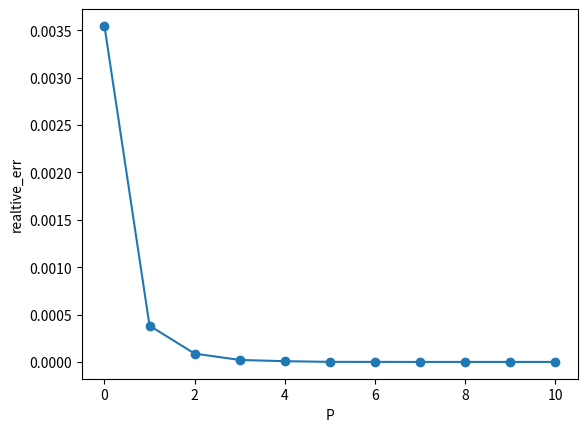

The matplotlib source for this figure:
import math
import cmath
import random
import numpy as np
import matplotlib.pyplot as plt

def random_complex():
    l = random.uniform(0,1)
    theta = random.uniform(-math.pi,math.pi)
    return complex(l * math.cos(theta), l * math.sin(theta))

random.seed(314)

N = 1000
zd = -2 + 3j
z = 1 + 2j
zis = [zd + random_complex() for _ in range(N)]
qis = [random.uniform(0,1) for _ in range(N)]

phi_real = sum([qi * cmath.log(z - zi) for qi,zi in zip(qis,zis)])
print(f'phi_real = {phi_real}')

errs = []
Ps = range(0,11)
for P in Ps:
    Qs = sum(qis)
    aks = [sum([-qi * ((zi - zd) ** k) / k for qi,zi in zip(qis,zis)]) for k in range(1,P+1)]  
    phi_appx = Qs * cmath.log(z - zd) + sum(aks[k - 1] / (z - zd) ** k for k in range(1,P+1))  
    err = abs((phi_appx - phi_real).real) / abs(phi_real.real)
    errs.append(err)
    print(f'phi_appx = {phi_appx} err = {err}')

plt.plot(Ps, errs, '-o')
plt.xlabel('P')
plt.ylabel('realtive_err')
plt.show()
